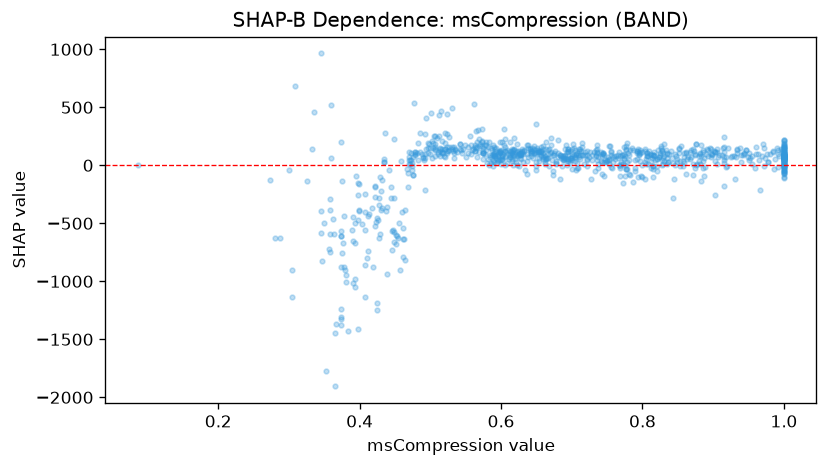

The table this chart was drawn from, first rows:
feature_value, shap_value
0.833, 135.4
1.0, 91.83
0.39, -448.2
0.751, 69.99
0.713, 127.3
0.628, 97.65
0.971, 180.9
0.847, 80.71
0.95, 102.9
0.654, 125.4
0.778, 192.4
0.867, 51.36
0.776, 163.3
1.0, 147.1
0.664, 58
0.868, 128.4
0.792, 119.7
0.642, 83.25
0.903, 118.7
0.592, 144.1
0.711, 141.2
0.618, 139.5
0.768, 77.13
0.706, 93.51
1.0, 169.5
0.573, 164.3
0.47, 45.81
0.582, 55.8
0.499, 146.6
0.944, 100.8
0.714, 193.6
0.737, 74.99
0.697, 119.8
0.666, 132.5
0.734, 77.02
0.652, 110.9
0.431, -368.3
1.0, 78.01
0.511, 118.7
0.538, 118
0.398, -252.6
0.79, 46.12
0.776, -29.79
0.63, 118.6
0.684, 90.27
0.53, 138.2
0.83, 185.5
0.649, 98.94
0.852, 103.6
0.504, 191.5
0.873, 121.1
0.66, 170.2
1.0, 184.5
0.803, 26.88
0.816, 79.32
0.774, 161.9
0.647, 102.9
0.636, 97.44
0.688, 48.56
0.476, -83.26
... 861 more rows
